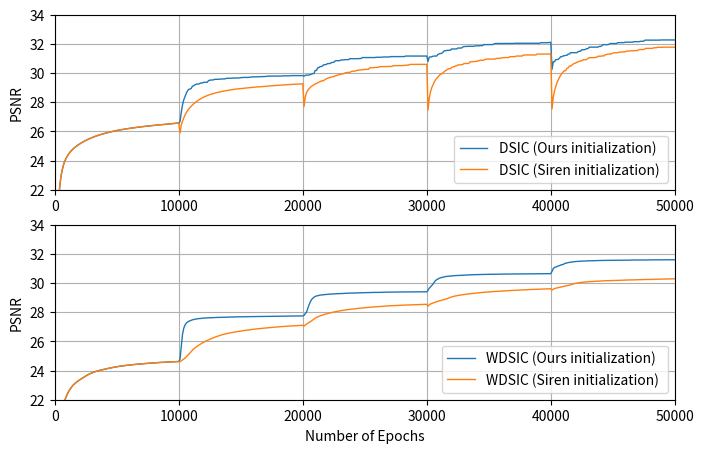

Reproduce this figure in Python. (Note: this script raises an exception after producing the figure.)
import matplotlib.pyplot as plt
import matplotlib.colors as mc
import numpy as np

## 折线配置
lw_1, lw_2, lw_3, lw_4 = 1, 1.25, 1.5, 1.75
ms_1, ms_2, ms_3, ms_4 = 1, 1.25, 1.5, 2
mk_1, mk_2, mk_3, mk_4 = "o", "v", "*", "D"
pt_1, pt_2, pt_3, pt_4 = ':', '--', '-', '-.'
co_1, co_2, co_3, co_4, co_5 = mc.TABLEAU_COLORS['tab:blue'], mc.TABLEAU_COLORS['tab:orange'], mc.TABLEAU_COLORS['tab:green'], mc.TABLEAU_COLORS['tab:red'],  mc.TABLEAU_COLORS['tab:pink']

fig, ax = plt.subplots(2, 1, figsize=(8, 5))

## CLEBA 小数据集
e_1 = np.arange(100, 50001, 100)
e_2 = np.arange(100, 50001, 100)
psnr_1 = [ 13.4443, 19.2286, 21.1524, 22.2400, 22.9151, 23.3634, 23.6927, 23.9409, 24.1325, 24.2897, 24.4254, 24.5434, 24.6462, 24.7361, 24.8166, 24.8897, 24.9571, 25.0202, 25.0802, 25.1366, 25.1895, 25.2400, 25.2889, 25.3359, 25.3804, 25.4223, 25.4621, 25.5005, 25.5375, 25.5733, 25.6075, 25.6401, 25.6713, 25.7014, 25.7304, 25.7583, 25.7847, 25.8097, 25.8335, 25.8565, 25.8790, 25.9011, 25.9230, 25.9446, 25.9657, 25.9864, 26.0063, 26.0254, 26.0436, 26.0608, 26.0772, 26.0929, 26.1079, 26.1223, 26.1364, 26.1501, 26.1637, 26.1771, 26.1902, 26.2031, 26.2158, 26.2281, 26.2402, 26.2520, 26.2635, 26.2749, 26.2860, 26.2970, 26.3076, 26.3180, 26.3282, 26.3382, 26.3480, 26.3576, 26.3670, 26.3685, 26.3854, 26.3936, 26.4027, 26.4110, 26.4206, 26.4291, 26.4378, 26.4466, 26.4550, 26.4623, 26.4720, 26.4790, 26.4884, 26.4951, 26.5029, 26.5133, 26.5211, 26.5211, 26.5367, 26.5446, 26.5493, 26.5584, 26.5649, 26.5738,
          26.6693, 27.3065, 27.8107, 28.1584, 28.3719, 28.6027, 28.7697, 28.8844, 28.8997, 28.9437, 29.0955, 29.1313, 29.1961, 29.2309, 29.2457, 29.2457, 29.2893, 29.3180, 29.3180, 29.3662, 29.3662, 29.3662, 29.3662, 29.4837, 29.5095, 29.5223, 29.5223, 29.5374, 29.5697, 29.5697, 29.5697, 29.5755, 29.5755, 29.5925, 29.5983, 29.5983, 29.5983, 29.6222, 29.6447, 29.6447, 29.6447, 29.6447, 29.6447, 29.6595, 29.6629, 29.6629, 29.6629, 29.6629, 29.6649, 29.6874, 29.6874, 29.7004, 29.7004, 29.7004, 29.7020, 29.7020, 29.7085, 29.7212, 29.7358, 29.7358, 29.7358, 29.7390, 29.7457, 29.7457, 29.7457, 29.7575, 29.7575, 29.7575, 29.7575, 29.7730, 29.7730, 29.7921, 29.7921, 29.7921, 29.7921, 29.7921, 29.7921, 29.7921, 29.7921, 29.7921, 29.7921, 29.7921, 29.8003, 29.8087, 29.8087, 29.8087, 29.8087, 29.8087, 29.8087, 29.8116, 29.8255, 29.8255, 29.8255, 29.8255, 29.8255, 29.8255, 29.8255, 29.8255, 29.8255, 29.8255,
          29.7838, 29.8460, 29.8582, 29.8622, 29.8622, 29.8976, 29.9222, 29.9641, 29.9641, 30.1790, 30.1790, 30.3589, 30.3774, 30.4458, 30.4466, 30.4899, 30.5760, 30.5760, 30.5902, 30.6505, 30.6505, 30.6505, 30.7164, 30.7232, 30.7410, 30.8264, 30.8494, 30.8494, 30.8494, 30.8579, 30.8996, 30.8996, 30.8996, 30.9209, 30.9209, 30.9209, 30.9209, 30.9866, 30.9866, 30.9866, 30.9866, 30.9866, 30.9866, 30.9866, 30.9866, 30.9974, 30.9974, 31.0632, 31.0632, 31.0632, 31.0632, 31.0632, 31.0632, 31.0632, 31.0632, 31.0632, 31.0632, 31.0632, 31.0796, 31.0796, 31.0796, 31.0861, 31.0861, 31.0861, 31.1022, 31.1022, 31.1022, 31.1022, 31.1022, 31.1022, 31.1277, 31.1277, 31.1277, 31.1277, 31.1277, 31.1277, 31.1277, 31.1277, 31.1277, 31.1277, 31.1313, 31.1313, 31.1657, 31.1657, 31.1657, 31.1657, 31.1657, 31.1657, 31.1657, 31.1657, 31.1657, 31.1657, 31.1657, 31.1657, 31.1657, 31.1657, 31.1657, 31.1657, 31.1657, 31.1657,
          30.7953, 31.0937, 31.1092, 31.1092, 31.1562, 31.1654, 31.1654, 31.1668, 31.2766, 31.3148, 31.3412, 31.3497, 31.4161, 31.5256, 31.5256, 31.5541, 31.5541, 31.5617, 31.5617, 31.6520, 31.6520, 31.6520, 31.6520, 31.6520, 31.7152, 31.7152, 31.7152, 31.7152, 31.7849, 31.8214, 31.8214, 31.8214, 31.8355, 31.8355, 31.8355, 31.8355, 31.8355, 31.8355, 31.8657, 31.8657, 31.8657, 31.8657, 31.8811, 31.8811, 31.8811, 31.9502, 31.9502, 31.9502, 31.9502, 31.9502, 31.9502, 31.9502, 31.9502, 31.9874, 32.0261, 32.0261, 32.0261, 32.0261, 32.0261, 32.0261, 32.0261, 32.0261, 32.0261, 32.0261, 32.0261, 32.0308, 32.0308, 32.0308, 32.0308, 32.0308, 32.0429, 32.0429, 32.0429, 32.0429, 32.0429, 32.0429, 32.0429, 32.0429, 32.0429, 32.0429, 32.0429, 32.0429, 32.0429, 32.0429, 32.0429, 32.0429, 32.0429, 32.0429, 32.0429, 32.0429, 32.0429, 32.0827, 32.0827, 32.0827, 32.0827, 32.0827, 32.0827, 32.0827, 32.1026, 32.1026,
          30.2563, 30.7746, 30.7746, 30.9210, 30.9210, 30.9460, 31.0154, 31.1226, 31.1226, 31.1810, 31.1810, 31.2170, 31.2170, 31.3021, 31.3021, 31.3969, 31.3969, 31.3969, 31.3969, 31.3969, 31.3969, 31.4649, 31.4902, 31.4902, 31.5971, 31.5971, 31.5971, 31.6289, 31.6747, 31.6747, 31.7766, 31.7766, 31.7766, 31.7766, 31.7766, 31.7766, 31.7766, 31.7766, 31.8248, 31.8248, 31.8551, 31.9466, 31.9466, 31.9466, 31.9466, 31.9466, 31.9727, 32.0250, 32.0250, 32.0250, 32.0250, 32.0250, 32.0250, 32.0858, 32.0858, 32.0858, 32.0860, 32.0860, 32.0860, 32.1170, 32.1170, 32.1170, 32.1170, 32.1170, 32.1170, 32.1170, 32.1517, 32.1517, 32.1517, 32.1517, 32.1517, 32.1664, 32.1829, 32.1829, 32.1829, 32.2580, 32.2580, 32.2580, 32.2580, 32.2580, 32.2580, 32.2580, 32.2580, 32.2580, 32.2580, 32.2580, 32.2580, 32.2580, 32.2698, 32.2698, 32.2698, 32.2698, 32.2698, 32.2698, 32.2698, 32.2698, 32.2698, 32.2698, 32.2698, 32.2698]
psnr_2 = [ 13.4443, 19.2286, 21.1524, 22.2400, 22.9151, 23.3634, 23.6927, 23.9409, 24.1325, 24.2897, 24.4254, 24.5434, 24.6462, 24.7361, 24.8166, 24.8897, 24.9571, 25.0202, 25.0802, 25.1366, 25.1895, 25.2400, 25.2889, 25.3359, 25.3804, 25.4223, 25.4621, 25.5005, 25.5375, 25.5733, 25.6075, 25.6401, 25.6713, 25.7014, 25.7304, 25.7583, 25.7847, 25.8097, 25.8335, 25.8565, 25.8790, 25.9011, 25.9230, 25.9446, 25.9657, 25.9864, 26.0063, 26.0254, 26.0436, 26.0608, 26.0772, 26.0929, 26.1079, 26.1223, 26.1364, 26.1501, 26.1637, 26.1771, 26.1902, 26.2031, 26.2158, 26.2281, 26.2402, 26.2520, 26.2635, 26.2749, 26.2860, 26.2970, 26.3076, 26.3180, 26.3282, 26.3382, 26.3480, 26.3576, 26.3670, 26.3685, 26.3854, 26.3936, 26.4027, 26.4110, 26.4206, 26.4291, 26.4378, 26.4466, 26.4550, 26.4623, 26.4720, 26.4790, 26.4884, 26.4951, 26.5029, 26.5133, 26.5211, 26.5211, 26.5367, 26.5446, 26.5493, 26.5584, 26.5649, 26.5738,
           25.8885, 26.4229, 26.6936, 26.9178, 27.1138, 27.2749, 27.4096, 27.5269, 27.6305, 27.7237, 27.8093, 27.8892, 27.9634, 28.0315, 28.0935, 28.1481, 28.2045, 28.2547, 28.3029, 28.3468, 28.3841, 28.4266, 28.4597, 28.4926, 28.5239, 28.5497, 28.5787, 28.5948, 28.6206, 28.6497, 28.6718, 28.6853, 28.7067, 28.7262, 28.7400, 28.7594, 28.7790, 28.7941, 28.8063, 28.8163, 28.8384, 28.8485, 28.8625, 28.8773, 28.8845, 28.9008, 28.9098, 28.9231, 28.9326, 28.9411, 28.9525, 28.9582, 28.9673, 28.9792, 28.9833, 28.9950, 29.0015, 29.0062, 29.0150, 29.0159, 29.0325, 29.0408, 29.0445, 29.0541, 29.0565, 29.0579, 29.0731, 29.0731, 29.0814, 29.0913, 29.0961, 29.1100, 29.1177, 29.1209, 29.1307, 29.1307, 29.1431, 29.1482, 29.1587, 29.1613, 29.1613, 29.1766, 29.1766, 29.1828, 29.1886, 29.1903, 29.2057, 29.2057, 29.2175, 29.2230, 29.2255, 29.2265, 29.2368, 29.2368, 29.2448, 29.2464, 29.2505, 29.2505, 29.2562, 29.2635,
           27.6952, 28.3690, 28.6477, 28.8121, 28.9198, 29.0192, 29.0865, 29.1489, 29.1905, 29.2551, 29.2870, 29.3192, 29.3796, 29.4063, 29.4627, 29.4627, 29.4879, 29.5629, 29.5995, 29.6487, 29.6661, 29.7055, 29.7265, 29.7376, 29.7544, 29.8130, 29.8130, 29.8642, 29.8770, 29.9048, 29.9145, 29.9543, 29.9543, 30.0119, 30.0119, 30.0430, 30.0430, 30.0430, 30.0992, 30.1287, 30.1287, 30.1287, 30.1630, 30.1899, 30.1899, 30.2158, 30.2158, 30.2158, 30.2457, 30.2457, 30.2571, 30.2571, 30.2571, 30.3643, 30.3643, 30.3681, 30.3681, 30.3809, 30.3836, 30.3930, 30.3930, 30.4393, 30.4393, 30.4393, 30.4393, 30.4479, 30.4479, 30.4479, 30.4479, 30.4479, 30.4518, 30.4625, 30.5075, 30.5075, 30.5075, 30.5075, 30.5075, 30.5075, 30.5075, 30.5094, 30.5233, 30.5233, 30.5395, 30.5395, 30.5395, 30.5806, 30.5942, 30.5942, 30.5942, 30.5942, 30.5954, 30.5954, 30.5954, 30.5954, 30.5954, 30.5954, 30.5954, 30.5954, 30.5954, 30.5954,
           27.4570, 28.2807, 28.7113, 28.9929, 29.1955, 29.3786, 29.5294, 29.6334, 29.7349, 29.8162, 29.9296, 29.9296, 30.0197, 30.0875, 30.1514, 30.2112, 30.2684, 30.3015, 30.3015, 30.3739, 30.4216, 30.4266, 30.4922, 30.4922, 30.5534, 30.5534, 30.5634, 30.5688, 30.5891, 30.6518, 30.6518, 30.6568, 30.6568, 30.6696, 30.7735, 30.7735, 30.7735, 30.7947, 30.7947, 30.7947, 30.8399, 30.8399, 30.8776, 30.8776, 30.8776, 30.8776, 30.9372, 30.9553, 30.9553, 30.9565, 30.9565, 30.9601, 30.9601, 30.9601, 30.9601, 31.0029, 31.0029, 31.0029, 31.0066, 31.0372, 31.0500, 31.0500, 31.0628, 31.0628, 31.0628, 31.0628, 31.1216, 31.1216, 31.1216, 31.1266, 31.1266, 31.1640, 31.1640, 31.1681, 31.1681, 31.1681, 31.1681, 31.2361, 31.2406, 31.2406, 31.2406, 31.2406, 31.2406, 31.2406, 31.2406, 31.2406, 31.2406, 31.2406, 31.3030, 31.3030, 31.3030, 31.3030, 31.3030, 31.3030, 31.3030, 31.3030, 31.3030, 31.3030, 31.3030, 31.3470,
           27.5396, 28.3517, 28.7843, 29.0743, 29.3450, 29.5265, 29.7033, 29.8466, 29.9904, 30.0743, 30.1640, 30.1640, 30.3190, 30.3544, 30.4776, 30.4776, 30.5325, 30.6223, 30.6532, 30.6849, 30.7388, 30.7737, 30.7963, 30.8368, 30.8368, 30.9095, 30.9095, 30.9095, 30.9466, 31.0049, 31.0541, 31.0541, 31.0541, 31.0541, 31.0541, 31.0759, 31.0759, 31.1513, 31.1535, 31.1535, 31.1667, 31.1794, 31.1794, 31.2588, 31.2708, 31.2972, 31.2972, 31.3128, 31.3128, 31.3644, 31.3924, 31.3924, 31.3924, 31.3924, 31.4352, 31.4352, 31.4388, 31.4526, 31.4526, 31.4526, 31.5029, 31.5029, 31.5029, 31.5270, 31.5270, 31.5270, 31.5270, 31.5361, 31.5361, 31.5410, 31.6116, 31.6116, 31.6116, 31.6116, 31.6116, 31.6644, 31.6927, 31.6927, 31.6927, 31.6927, 31.6927, 31.6927, 31.7333, 31.7333, 31.7333, 31.7656, 31.7656, 31.7656, 31.7656, 31.7656, 31.7758, 31.7758, 31.7758, 31.7758, 31.7758, 31.7758, 31.7758, 31.7758, 31.7758, 31.7758]
ax[0].plot(e_1, psnr_1, pt_3, label="DSIC (Ours initialization)", c=co_1, linewidth=lw_1)
ax[0].plot(e_2, psnr_2, pt_3, label="DSIC (Siren initialization) ", c=co_2, linewidth=lw_1)
## 配置部分
# ax[0].set_xlabel('Number of Epochs')
ax[0].set_ylabel("PSNR")
ax[0].set_xlim(0, 50000)
ax[0].set_ylim(22, 34)
ax[0].grid()
ax[0].legend(loc='lower right')
ax[0].xaxis.set_ticks([0, 10000, 20000, 30000, 40000, 50000])


psnr_1 = [ 9.7033, 14.8925, 18.2406, 19.7459, 20.5534, 21.1692, 21.6019, 21.9248, 22.1714, 22.3710, 22.5397, 22.6833, 22.8073, 22.9182, 23.0148, 23.0982, 23.1721, 23.2382, 23.2990, 23.3572, 23.4127, 23.4659, 23.5198, 23.5751, 23.6285, 23.6795, 23.7261, 23.7684, 23.8076, 23.8446, 23.8788, 23.9099, 23.9379, 23.9632, 23.9864, 24.0079, 24.0286, 24.0488, 24.0685, 24.0879, 24.1074, 24.1269, 24.1460, 24.1644, 24.1820, 24.1992, 24.2161, 24.2325, 24.2477, 24.2620, 24.2757, 24.2890, 24.3020, 24.3148, 24.3264, 24.3374, 24.3478, 24.3579, 24.3675, 24.3769, 24.3862, 24.3956, 24.4049, 24.4138, 24.4223, 24.4305, 24.4386, 24.4464, 24.4539, 24.4611, 24.4680, 24.4748, 24.4814, 24.4881, 24.4947, 24.5013, 24.5079, 24.5143, 24.5206, 24.5267, 24.5327, 24.5385, 24.5442, 24.5496, 24.5548, 24.5599, 24.5648, 24.5695, 24.5741, 24.5786, 24.5829, 24.5872, 24.5913, 24.5954, 24.5995, 24.6035, 24.6074, 24.6114, 24.6152, 24.6189,
          24.7972, 25.6262, 26.4782, 26.8968, 27.1203, 27.2462, 27.3225, 27.3710, 27.4129, 27.4448, 27.4772, 27.5002, 27.5148, 27.5393, 27.5520, 27.5612, 27.5712, 27.5712, 27.5875, 27.5950, 27.6016, 27.6089, 27.6147, 27.6167, 27.6241, 27.6258, 27.6268, 27.6268, 27.6379, 27.6408, 27.6430, 27.6430, 27.6498, 27.6519, 27.6566, 27.6608, 27.6608, 27.6634, 27.6644, 27.6659, 27.6659, 27.6659, 27.6727, 27.6763, 27.6802, 27.6802, 27.6837, 27.6837, 27.6837, 27.6895, 27.6899, 27.6899, 27.6899, 27.6951, 27.6951, 27.6951, 27.6951, 27.6988, 27.6993, 27.6993, 27.7044, 27.7044, 27.7049, 27.7069, 27.7076, 27.7091, 27.7091, 27.7091, 27.7119, 27.7137, 27.7137, 27.7161, 27.7161, 27.7179, 27.7179, 27.7214, 27.7214, 27.7214, 27.7240, 27.7254, 27.7257, 27.7257, 27.7257, 27.7275, 27.7282, 27.7326, 27.7334, 27.7334, 27.7354, 27.7361, 27.7364, 27.7364, 27.7364, 27.7364, 27.7399, 27.7431, 27.7431, 27.7448, 27.7448, 27.7464,
          27.7764, 27.9014, 28.0043, 28.2516, 28.4964, 28.6954, 28.8558, 28.9546, 29.0235, 29.0815, 29.1117, 29.1324, 29.1561, 29.1744, 29.1817, 29.1948, 29.2030, 29.2129, 29.2198, 29.2305, 29.2357, 29.2434, 29.2434, 29.2534, 29.2587, 29.2617, 29.2617, 29.2691, 29.2766, 29.2780, 29.2850, 29.2850, 29.2850, 29.2987, 29.2987, 29.2993, 29.3084, 29.3096, 29.3155, 29.3155, 29.3200, 29.3200, 29.3231, 29.3240, 29.3307, 29.3307, 29.3337, 29.3352, 29.3394, 29.3428, 29.3428, 29.3470, 29.3486, 29.3486, 29.3513, 29.3513, 29.3551, 29.3577, 29.3603, 29.3603, 29.3603, 29.3613, 29.3618, 29.3641, 29.3717, 29.3725, 29.3769, 29.3769, 29.3770, 29.3770, 29.3770, 29.3821, 29.3821, 29.3821, 29.3837, 29.3856, 29.3856, 29.3893, 29.3893, 29.3893, 29.3893, 29.3893, 29.3915, 29.3915, 29.3915, 29.3915, 29.3942, 29.3942, 29.3954, 29.3954, 29.3978, 29.3978, 29.3978, 29.3981, 29.3981, 29.3992, 29.3992, 29.3992, 29.3992, 29.3992,
          29.5051, 29.6498, 29.7353, 29.8285, 29.9270, 30.0588, 30.1659, 30.2320, 30.2809, 30.3255, 30.3599, 30.3819, 30.4029, 30.4273, 30.4418, 30.4600, 30.4600, 30.4720, 30.4720, 30.4910, 30.4992, 30.4992, 30.5141, 30.5141, 30.5199, 30.5230, 30.5308, 30.5333, 30.5333, 30.5378, 30.5447, 30.5502, 30.5525, 30.5525, 30.5667, 30.5667, 30.5724, 30.5724, 30.5759, 30.5802, 30.5802, 30.5821, 30.5849, 30.5855, 30.5912, 30.5919, 30.5919, 30.5945, 30.5974, 30.5992, 30.5992, 30.6013, 30.6050, 30.6050, 30.6050, 30.6050, 30.6091, 30.6091, 30.6092, 30.6092, 30.6159, 30.6159, 30.6177, 30.6182, 30.6182, 30.6182, 30.6216, 30.6216, 30.6216, 30.6216, 30.6266, 30.6266, 30.6266, 30.6266, 30.6266, 30.6266, 30.6266, 30.6266, 30.6266, 30.6294, 30.6294, 30.6329, 30.6329, 30.6329, 30.6379, 30.6379, 30.6379, 30.6379, 30.6379, 30.6379, 30.6379, 30.6379, 30.6379, 30.6421, 30.6421, 30.6421, 30.6421, 30.6421, 30.6421, 30.6421,
          30.8056, 30.9964, 31.0665, 31.1038, 31.1330, 31.1638, 31.1909, 31.2313, 31.2668, 31.2689, 31.3333, 31.3614, 31.3774, 31.4023, 31.4175, 31.4368, 31.4435, 31.4536, 31.4576, 31.4709, 31.4845, 31.4849, 31.4961, 31.4961, 31.4961, 31.5102, 31.5102, 31.5107, 31.5200, 31.5263, 31.5263, 31.5263, 31.5263, 31.5297, 31.5326, 31.5384, 31.5430, 31.5430, 31.5430, 31.5456, 31.5515, 31.5515, 31.5515, 31.5544, 31.5549, 31.5549, 31.5549, 31.5579, 31.5599, 31.5599, 31.5604, 31.5604, 31.5629, 31.5636, 31.5636, 31.5677, 31.5677, 31.5698, 31.5698, 31.5698, 31.5698, 31.5698, 31.5699, 31.5699, 31.5790, 31.5790, 31.5790, 31.5790, 31.5790, 31.5803, 31.5803, 31.5815, 31.5815, 31.5815, 31.5846, 31.5846, 31.5846, 31.5846, 31.5846, 31.5907, 31.5907, 31.5907, 31.5907, 31.5967, 31.5967, 31.5967, 31.5967, 31.5967, 31.5967, 31.5967, 31.5967, 31.5967, 31.5967, 31.5967, 31.5967, 31.5967, 31.5967, 31.5985, 31.5985, 31.5985,]
psnr_2 = [ 9.7033, 14.8925, 18.2406, 19.7459, 20.5534, 21.1692, 21.6019, 21.9248, 22.1714, 22.3710, 22.5397, 22.6833, 22.8073, 22.9182, 23.0148, 23.0982, 23.1721, 23.2382, 23.2990, 23.3572, 23.4127, 23.4659, 23.5198, 23.5751, 23.6285, 23.6795, 23.7261, 23.7684, 23.8076, 23.8446, 23.8788, 23.9099, 23.9379, 23.9632, 23.9864, 24.0079, 24.0286, 24.0488, 24.0685, 24.0879, 24.1074, 24.1269, 24.1460, 24.1644, 24.1820, 24.1992, 24.2161, 24.2325, 24.2477, 24.2620, 24.2757, 24.2890, 24.3020, 24.3148, 24.3264, 24.3374, 24.3478, 24.3579, 24.3675, 24.3769, 24.3862, 24.3956, 24.4049, 24.4138, 24.4223, 24.4305, 24.4386, 24.4464, 24.4539, 24.4611, 24.4680, 24.4748, 24.4814, 24.4881, 24.4947, 24.5013, 24.5079, 24.5143, 24.5206, 24.5267, 24.5327, 24.5385, 24.5442, 24.5496, 24.5548, 24.5599, 24.5648, 24.5695, 24.5741, 24.5786, 24.5829, 24.5872, 24.5913, 24.5954, 24.5995, 24.6035, 24.6074, 24.6114, 24.6152, 24.6189,
           24.6088, 24.6708, 24.7219, 24.7846, 24.8546, 24.9347, 25.0270, 25.1196, 25.2140, 25.3084, 25.3969, 25.4795, 25.5516, 25.6171, 25.6782, 25.7354, 25.7899, 25.8424, 25.8923, 25.9393, 25.9840, 26.0266, 26.0674, 26.1067, 26.1446, 26.1812, 26.2164, 26.2504, 26.2837, 26.3158, 26.3466, 26.3761, 26.4043, 26.4312, 26.4564, 26.4799, 26.5018, 26.5226, 26.5422, 26.5609, 26.5785, 26.5954, 26.6115, 26.6252, 26.6417, 26.6561, 26.6701, 26.6836, 26.6967, 26.7096, 26.7223, 26.7349, 26.7474, 26.7598, 26.7720, 26.7839, 26.7955, 26.8068, 26.8178, 26.8277, 26.8386, 26.8486, 26.8582, 26.8676, 26.8767, 26.8855, 26.8941, 26.9026, 26.9109, 26.9190, 26.9269, 26.9349, 26.9427, 26.9503, 26.9579, 26.9655, 26.9729, 26.9802, 26.9875, 26.9945, 27.0014, 27.0081, 27.0146, 27.0206, 27.0272, 27.0333, 27.0391, 27.0448, 27.0503, 27.0557, 27.0610, 27.0661, 27.0712, 27.0761, 27.0806, 27.0857, 27.0900, 27.0948, 27.0989, 27.1039,
           27.0446, 27.1284, 27.1823, 27.2312, 27.2842, 27.3427, 27.4020, 27.4669, 27.5341, 27.5905, 27.6385, 27.6784, 27.7132, 27.7473, 27.7791, 27.8093, 27.8367, 27.8630, 27.8874, 27.9104, 27.9327, 27.9534, 27.9744, 27.9935, 28.0122, 28.0295, 28.0475, 28.0645, 28.0804, 28.0955, 28.1102, 28.1240, 28.1373, 28.1498, 28.1623, 28.1739, 28.1850, 28.1964, 28.2076, 28.2181, 28.2284, 28.2380, 28.2483, 28.2580, 28.2674, 28.2760, 28.2861, 28.2948, 28.3030, 28.3111, 28.3186, 28.3256, 28.3339, 28.3411, 28.3478, 28.3548, 28.3613, 28.3686, 28.3751, 28.3813, 28.3881, 28.3942, 28.4003, 28.4050, 28.4125, 28.4178, 28.4228, 28.4287, 28.4339, 28.4391, 28.4438, 28.4489, 28.4532, 28.4573, 28.4627, 28.4666, 28.4704, 28.4743, 28.4784, 28.4830, 28.4862, 28.4897, 28.4933, 28.4963, 28.4986, 28.5030, 28.5047, 28.5098, 28.5128, 28.5154, 28.5181, 28.5214, 28.5242, 28.5270, 28.5296, 28.5322, 28.5346, 28.5368, 28.5398, 28.5422,
           28.4107, 28.5149, 28.5645, 28.6008, 28.6339, 28.6656, 28.6965, 28.7260, 28.7529, 28.7778, 28.8014, 28.8243, 28.8462, 28.8679, 28.8916, 28.9182, 28.9476, 28.9842, 29.0170, 29.0462, 29.0723, 29.0932, 29.1124, 29.1293, 29.1469, 29.1613, 29.1761, 29.1905, 29.2020, 29.2132, 29.2251, 29.2343, 29.2471, 29.2570, 29.2669, 29.2777, 29.2877, 29.2971, 29.3072, 29.3145, 29.3259, 29.3340, 29.3423, 29.3501, 29.3579, 29.3663, 29.3712, 29.3805, 29.3855, 29.3922, 29.4010, 29.4056, 29.4110, 29.4184, 29.4232, 29.4305, 29.4336, 29.4412, 29.4462, 29.4504, 29.4560, 29.4623, 29.4678, 29.4712, 29.4734, 29.4798, 29.4842, 29.4888, 29.4943, 29.4999, 29.5036, 29.5036, 29.5106, 29.5166, 29.5177, 29.5244, 29.5292, 29.5335, 29.5335, 29.5417, 29.5436, 29.5488, 29.5494, 29.5557, 29.5613, 29.5613, 29.5680, 29.5712, 29.5756, 29.5774, 29.5807, 29.5827, 29.5876, 29.5876, 29.5933, 29.5979, 29.6011, 29.6011, 29.6011, 29.6099,
           29.5059, 29.5840, 29.6192, 29.6448, 29.6661, 29.6866, 29.7069, 29.7264, 29.7450, 29.7637, 29.7822, 29.7999, 29.8170, 29.8349, 29.8558, 29.8834, 29.9127, 29.9355, 29.9626, 29.9859, 29.9994, 30.0153, 30.0306, 30.0414, 30.0506, 30.0562, 30.0669, 30.0746, 30.0785, 30.0869, 30.0898, 30.1028, 30.1035, 30.1092, 30.1181, 30.1181, 30.1257, 30.1296, 30.1337, 30.1436, 30.1456, 30.1456, 30.1530, 30.1608, 30.1608, 30.1626, 30.1646, 30.1646, 30.1729, 30.1747, 30.1747, 30.1747, 30.1788, 30.1868, 30.1876, 30.1878, 30.1878, 30.1978, 30.1978, 30.2015, 30.2093, 30.2093, 30.2119, 30.2119, 30.2165, 30.2165, 30.2214, 30.2214, 30.2214, 30.2267, 30.2299, 30.2300, 30.2331, 30.2375, 30.2375, 30.2421, 30.2421, 30.2472, 30.2472, 30.2472, 30.2479, 30.2479, 30.2517, 30.2629, 30.2629, 30.2629, 30.2672, 30.2672, 30.2712, 30.2726, 30.2726, 30.2750, 30.2784, 30.2784, 30.2806, 30.2855, 30.2855, 30.2855, 30.2919, 30.2919,]
ax[1].plot(e_1, psnr_1, pt_3, label="WDSIC (Ours initialization)", c=co_1, linewidth=lw_1)
ax[1].plot(e_2, psnr_2, pt_3, label="WDSIC (Siren initialization) ", c=co_2, linewidth=lw_1)
## 配置部分
ax[1].set_xlabel('Number of Epochs')
ax[1].set_ylabel("PSNR")
ax[1].set_xlim(0, 50000)
ax[1].set_ylim(22, 34)
ax[1].grid()
ax[1].legend(loc='lower right')
ax[1].xaxis.set_ticks([0, 10000, 20000, 30000, 40000, 50000])

title = "eval_init.jpg"
fig.savefig(f"./plot_imgs/{title}", dpi=300, bbox_inches='tight')
print(f"plot:  {title}")
plt.clf()
plt.close()